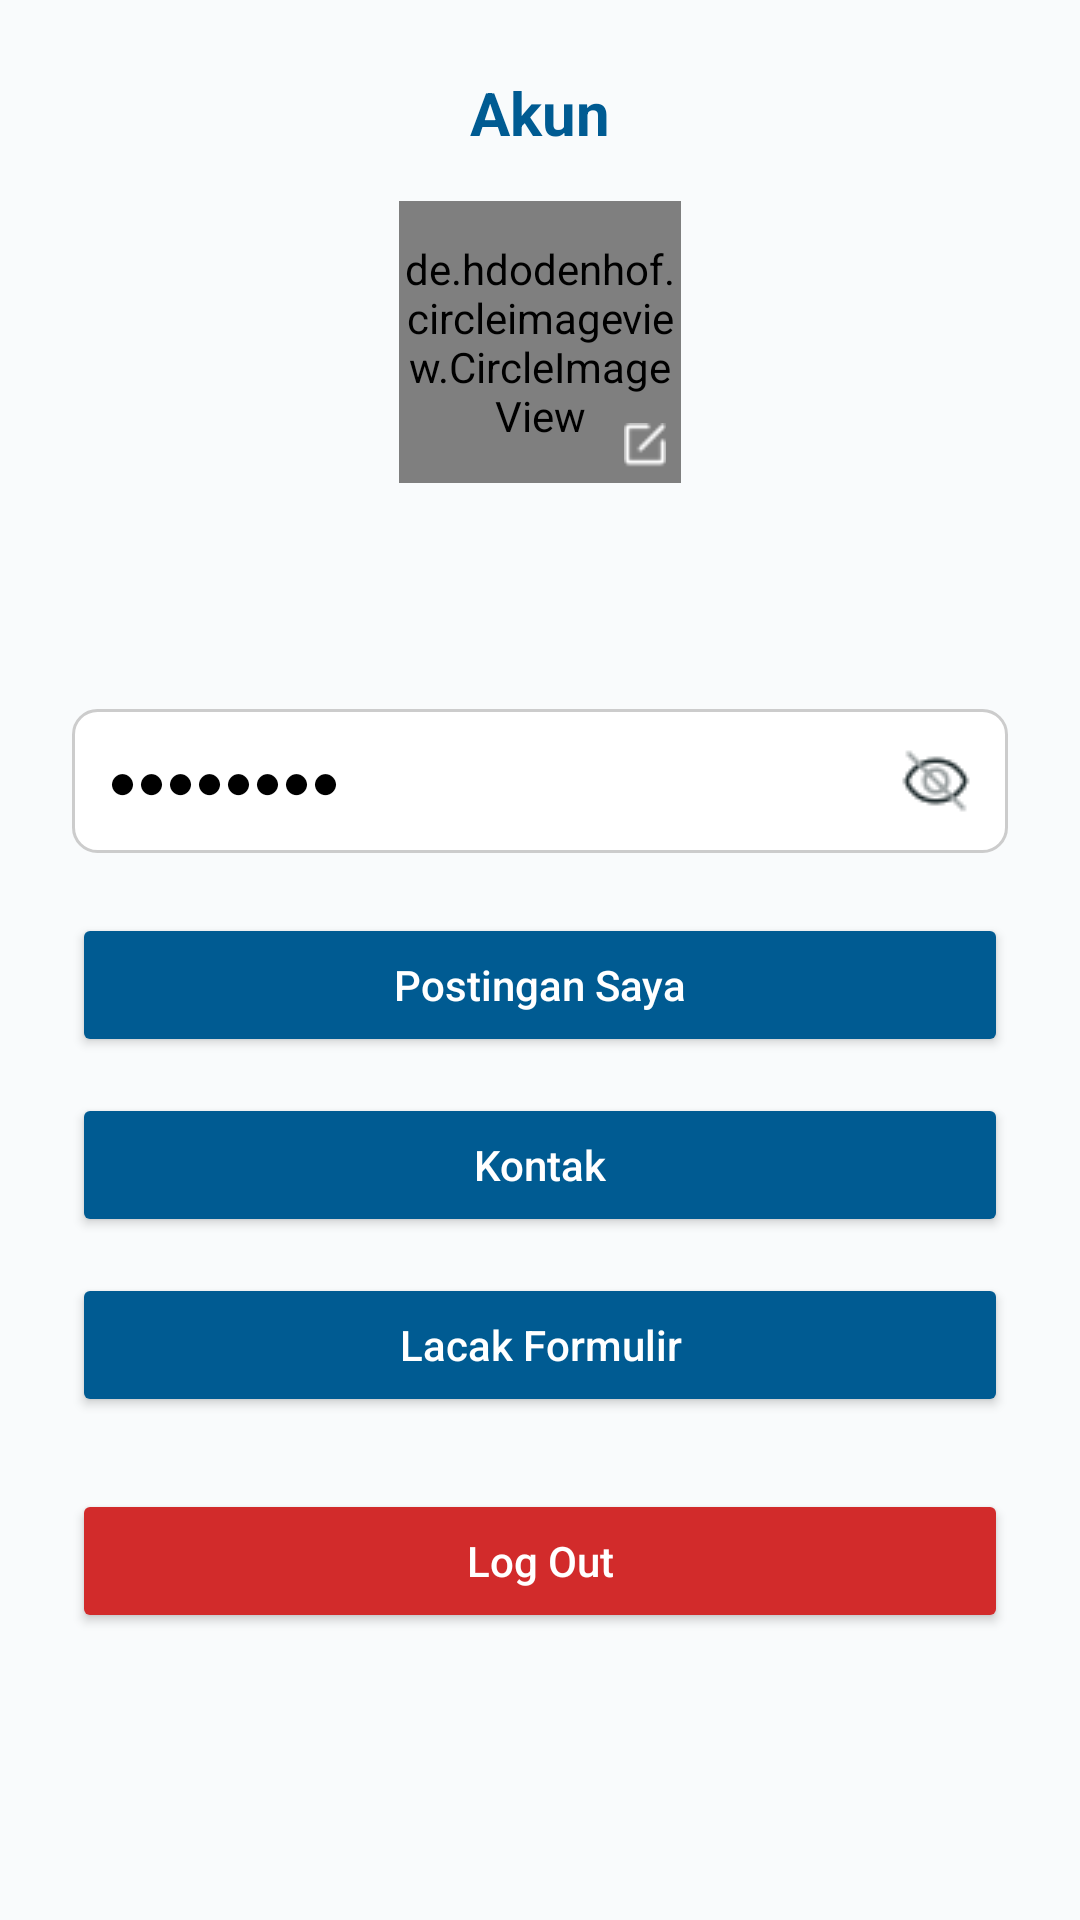

Reconstruct the res/layout file that produces this screen, plus the resources it refers to.
<!-- AndroidManifest.xml: application theme Theme.Unifind -->
<!-- res/layout/fragment_profile.xml -->
<?xml version="1.0" encoding="utf-8"?>
<ScrollView xmlns:android="http://schemas.android.com/apk/res/android"
    xmlns:app="http://schemas.android.com/apk/res-auto"
    xmlns:tools="http://schemas.android.com/tools"
    android:layout_width="match_parent"
    android:layout_height="match_parent"
    android:background="#F9FBFC"
    tools:context=".ui.profile.ProfileFragment">

    <LinearLayout
        android:layout_width="match_parent"
        android:layout_height="wrap_content"
        android:gravity="center_horizontal"
        android:orientation="vertical"
        android:padding="24dp">

        <TextView
            android:id="@+id/tvAkun"
            android:layout_width="wrap_content"
            android:layout_height="wrap_content"
            android:layout_marginBottom="16dp"
            android:text="Akun"
            android:textColor="#005B92"
            android:textSize="20sp"
            android:textStyle="bold" />

        <FrameLayout
            android:layout_width="94dp"
            android:layout_height="94dp"
            android:layout_marginBottom="12dp">

            <de.hdodenhof.circleimageview.CircleImageView
                android:id="@+id/ivProfile"
                android:layout_width="match_parent"
                android:layout_height="match_parent"
                android:src="@drawable/baseline_person_outline_24"
                app:civ_border_color="#005B92"
                app:civ_border_width="2dp" />

            <ImageView
                android:id="@+id/ivEditProfile"
                android:layout_width="24dp"
                android:layout_height="24dp"
                android:layout_gravity="bottom|end"
                android:background="@drawable/circle_mask"
                android:backgroundTint="@color/blue_500"
                android:padding="4dp"
                android:src="@drawable/ic_edit"
                app:tint="@android:color/white" />

            <ProgressBar
                android:id="@+id/profileProgressBar"
                android:layout_width="wrap_content"
                android:layout_height="wrap_content"
                android:layout_gravity="center"
                android:visibility="gone"/>

        </FrameLayout>

        <TextView
            android:id="@+id/tvNama"
            android:layout_width="wrap_content"
            android:layout_height="wrap_content"
            android:layout_marginBottom="4dp"
            android:textColor="#005B92"
            android:textSize="18sp"
            android:textStyle="bold"
            tools:text="Nama Pengguna" />

        <TextView
            android:id="@+id/tvNim"
            android:layout_width="wrap_content"
            android:layout_height="wrap_content"
            android:layout_marginBottom="16dp"
            android:textColor="#2F90BD"
            android:textSize="14sp"
            tools:text="NIM Pengguna" />

        
        <LinearLayout
            android:layout_width="match_parent"
            android:layout_height="48dp"
            android:orientation="horizontal"
            android:background="@drawable/bg_textview"
            android:paddingHorizontal="12dp"
            android:gravity="center_vertical"
            android:layout_marginBottom="20dp">

            <TextView
                android:id="@+id/tvPassword"
                android:layout_width="0dp"
                android:layout_height="wrap_content"
                android:layout_weight="1"
                android:text="●●●●●●●●"
                android:textSize="16sp"
                android:textColor="#000000" />

            <ImageView
                android:id="@+id/ivTogglePassword"
                android:layout_width="24dp"
                android:layout_height="24dp"
                android:src="@drawable/ic_eye" />
        </LinearLayout>

        <Button
            android:id="@+id/btnPostinganSaya"
            android:layout_width="match_parent"
            android:layout_height="wrap_content"
            android:text="Postingan Saya"
            android:backgroundTint="#005B92"
            android:textColor="#FFFFFF"
            android:layout_marginBottom="12dp"
            android:textAllCaps="false" />

        <Button
            android:id="@+id/btnKontak"
            android:layout_width="match_parent"
            android:layout_height="wrap_content"
            android:text="Kontak"
            android:backgroundTint="#005B92"
            android:textColor="#FFFFFF"
            android:layout_marginBottom="12dp"
            android:textAllCaps="false" />

        <Button
            android:id="@+id/btnLacakFormulir"
            android:layout_width="match_parent"
            android:layout_height="wrap_content"
            android:text="Lacak Formulir"
            android:backgroundTint="#005B92"
            android:textColor="#FFFFFF"
            android:layout_marginBottom="24dp"
            android:textAllCaps="false" />

        <Button
            android:id="@+id/btnLogout"
            android:layout_width="match_parent"
            android:layout_height="wrap_content"
            android:text="Log Out"
            android:backgroundTint="#D22B2B"
            android:textColor="#FFFFFF"
            android:textAllCaps="false" />
    </LinearLayout>
</ScrollView>
<!-- resources referenced by this layout -->
<resources>
  <color name="blue_500">#2196F3</color>
  <!-- drawable bg_textview (drawable) -->
  <?xml version="1.0" encoding="utf-8"?>
  <shape xmlns:android="http://schemas.android.com/apk/res/android"
      android:shape="rectangle">
      <solid android:color="#FFFFFF"/>
      <stroke android:width="1dp" android:color="#CCCCCC"/>
      <corners android:radius="8dp"/>
  </shape>
  <!-- drawable ic_edit: png bitmap (drawable, 338 bytes) -->
  <!-- drawable ic_eye: png bitmap (drawable, 847 bytes) -->
  <style name="Theme.Unifind" parent="Theme.MaterialComponents.DayNight.NoActionBar">
          
          <item name="colorPrimary">@color/purple_500</item>
          <item name="colorPrimaryVariant">@color/purple_700</item>
          <item name="colorOnPrimary">@color/white</item>
          
          <item name="colorSecondary">@color/teal_200</item>
          <item name="colorSecondaryVariant">@color/teal_700</item>
          <item name="colorOnSecondary">@color/black</item>
          
          <item name="android:statusBarColor">?attr/colorPrimaryVariant</item>
          
      </style>
  <color name="purple_500">#FF6200EE</color>
  <color name="purple_700">#FF3700B3</color>
  <color name="white">#FFFFFFFF</color>
  <color name="teal_200">#FF03DAC5</color>
  <color name="teal_700">#FF018786</color>
  <color name="black">#FF000000</color>
</resources>
